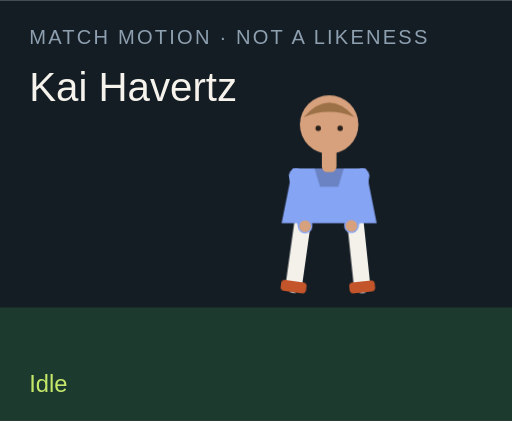
t = 0.00 s
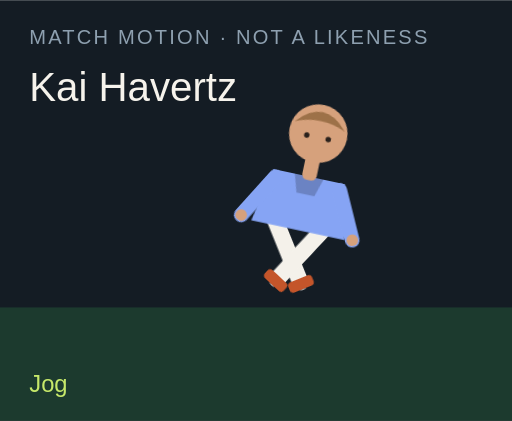
t = 1.50 s
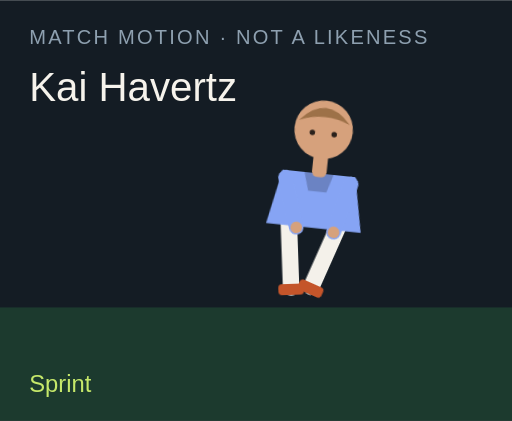
t = 3.00 s
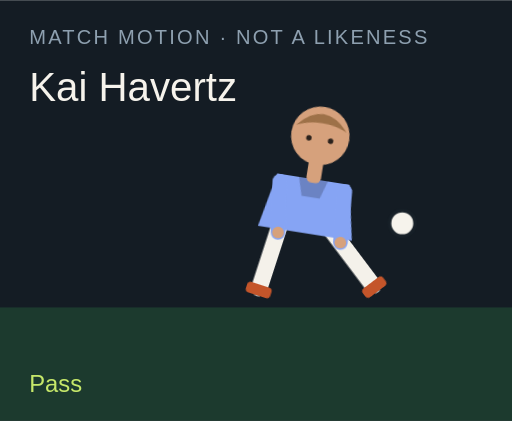
t = 4.50 s
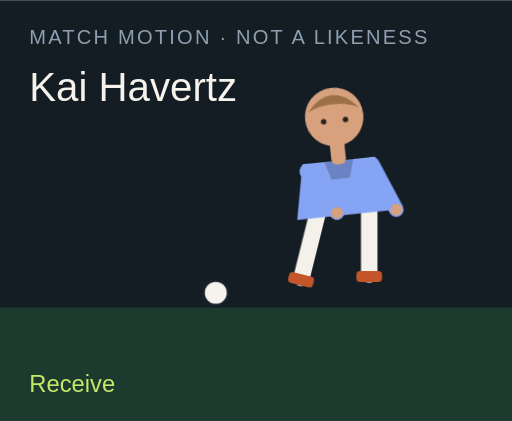
t = 6.00 s
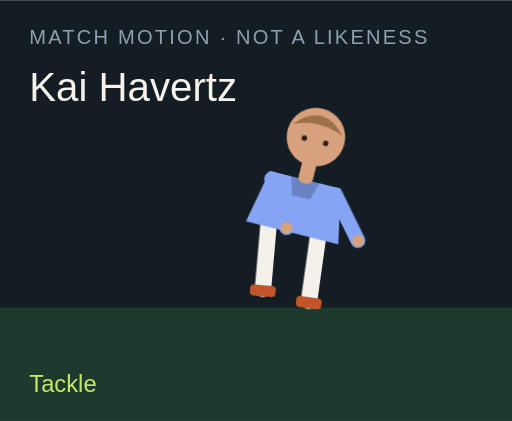
t = 7.50 s

The animated SVG that drew these frames (rendered in a browser with its animation timeline set to each time). Animation: 18 CSS @keyframes rules; one cycle of 9.00 s, repeats indefinitely.

<?xml version="1.0" encoding="UTF-8"?>
<svg xmlns="http://www.w3.org/2000/svg" viewBox="0 0 280 230" role="img">
  <style>@media (prefers-reduced-motion: reduce){animate,animateTransform{display:none}}</style>
  <rect width="280" height="230" fill="#141c24"/>
  <rect y="168" width="280" height="62" fill="#1c3a2e"/>
  <text x="16" y="24" fill="#8ea0b0" font-family="Arial,sans-serif" font-size="11" letter-spacing="1.2">MATCH MOTION · NOT A LIKENESS</text>
  <text x="16" y="55" fill="#f6f3ec" font-family="Impact,sans-serif" font-size="22">Kai Havertz</text>
  <circle r="7" fill="#f6f3ec" stroke="#172028" stroke-width="2" id="motion-31144" cx="150" cy="160" opacity="0">
    
    
    
  </circle>
  <g transform="translate(132 40)">
    <g id="motion-31166" transform="rotate(0 48 90)">
      
      <g id="motion-31168" transform="translate(0 0)">
        
        <g transform="translate(34 78)"><g id="motion-31170" transform="rotate(8)"><path d="M0 0 V38" stroke="#f4f1ea" stroke-width="9" stroke-linecap="round"/><rect x="-7" y="36" width="14" height="6" rx="2" fill="#c4552a"/></g></g>
        <g transform="translate(62 78)"><g id="motion-31172" transform="rotate(-6)"><path d="M0 0 V38" stroke="#f4f1ea" stroke-width="9" stroke-linecap="round"/><rect x="-7" y="36" width="14" height="6" rx="2" fill="#c4552a"/></g></g>
        <path d="M28 52 h40 l6 30 H22 Z" fill="#86a4f4"/>
        <path d="M40 52 h16 l-3 10 H43 Z" fill="#000" opacity=".2"/>
        <g transform="translate(30 56)"><g id="motion-31174" transform="rotate(-10)"><path d="M0 0 V28" stroke="#86a4f4" stroke-width="8" stroke-linecap="round"/><circle cx="0" cy="28" r="3.2" fill="#d6a17c"/></g></g>
        <g transform="translate(66 56)"><g id="motion-31176" transform="rotate(12)"><path d="M0 0 V28" stroke="#86a4f4" stroke-width="8" stroke-linecap="round"/><circle cx="0" cy="28" r="3.2" fill="#d6a17c"/></g></g>
        <rect x="44" y="40" width="8" height="14" rx="3" fill="#d6a17c"/>
        <circle cx="48" cy="28" r="16" fill="#d6a17c"/>
        <path d="M34 24 Q48 8 62 24 Q48 18 34 24" fill="#9d7148"/>
        <circle cx="42" cy="30" r="1.5" fill="#2a211c"/><circle cx="54" cy="30" r="1.5" fill="#2a211c"/>
      </g>
    </g>
  </g>
  <text x="16" y="214" fill="#c6e86a" font-family="Arial,sans-serif" font-size="13" opacity="1" id="motion-31148">Idle</text><text x="16" y="214" fill="#c6e86a" font-family="Arial,sans-serif" font-size="13" opacity="0" id="motion-31150">Jog</text><text x="16" y="214" fill="#c6e86a" font-family="Arial,sans-serif" font-size="13" opacity="0" id="motion-31152">Sprint</text><text x="16" y="214" fill="#c6e86a" font-family="Arial,sans-serif" font-size="13" opacity="0" id="motion-31154">Dribble</text><text x="16" y="214" fill="#c6e86a" font-family="Arial,sans-serif" font-size="13" opacity="0" id="motion-31156">Pass</text><text x="16" y="214" fill="#c6e86a" font-family="Arial,sans-serif" font-size="13" opacity="0" id="motion-31158">Shoot</text><text x="16" y="214" fill="#c6e86a" font-family="Arial,sans-serif" font-size="13" opacity="0" id="motion-31160">Receive</text><text x="16" y="214" fill="#c6e86a" font-family="Arial,sans-serif" font-size="13" opacity="0" id="motion-31162">Tackle</text><text x="16" y="214" fill="#c6e86a" font-family="Arial,sans-serif" font-size="13" opacity="0" id="motion-31164">Jump</text>
<style>@keyframes track-31145{0%{cx:150px}11.1%{cx:156px}22.2%{cx:164px}33.300000000000004%{cx:142px}44.4%{cx:190px}55.60000000000001%{cx:250px}66.7%{cx:118px}77.8%{cx:150px}88.9%{cx:150px}100%{cx:150px}}@keyframes track-31146{0%{cy:160px}11.1%{cy:158px}22.2%{cy:154px}33.300000000000004%{cy:156px}44.4%{cy:148px}55.60000000000001%{cy:96px}66.7%{cy:160px}77.8%{cy:160px}88.9%{cy:160px}100%{cy:160px}}@keyframes track-31147{0%{opacity:0}11.1%{opacity:0}22.2%{opacity:0}33.300000000000004%{opacity:1}44.4%{opacity:1}55.60000000000001%{opacity:1}66.7%{opacity:1}77.8%{opacity:0}88.9%{opacity:0}100%{opacity:0}}@keyframes track-31149{0%{opacity:1}11.1%{opacity:0}22.2%{opacity:0}33.300000000000004%{opacity:0}44.4%{opacity:0}55.60000000000001%{opacity:0}66.7%{opacity:0}77.8%{opacity:0}88.9%{opacity:0}100%{opacity:1}}@keyframes track-31151{0%{opacity:0}11.1%{opacity:1}22.2%{opacity:0}33.300000000000004%{opacity:0}44.4%{opacity:0}55.60000000000001%{opacity:0}66.7%{opacity:0}77.8%{opacity:0}88.9%{opacity:0}100%{opacity:0}}@keyframes track-31153{0%{opacity:0}11.1%{opacity:0}22.2%{opacity:1}33.300000000000004%{opacity:0}44.4%{opacity:0}55.60000000000001%{opacity:0}66.7%{opacity:0}77.8%{opacity:0}88.9%{opacity:0}100%{opacity:0}}@keyframes track-31155{0%{opacity:0}11.1%{opacity:0}22.2%{opacity:0}33.300000000000004%{opacity:1}44.4%{opacity:0}55.60000000000001%{opacity:0}66.7%{opacity:0}77.8%{opacity:0}88.9%{opacity:0}100%{opacity:0}}@keyframes track-31157{0%{opacity:0}11.1%{opacity:0}22.2%{opacity:0}33.300000000000004%{opacity:0}44.4%{opacity:1}55.60000000000001%{opacity:0}66.7%{opacity:0}77.8%{opacity:0}88.9%{opacity:0}100%{opacity:0}}@keyframes track-31159{0%{opacity:0}11.1%{opacity:0}22.2%{opacity:0}33.300000000000004%{opacity:0}44.4%{opacity:0}55.60000000000001%{opacity:1}66.7%{opacity:0}77.8%{opacity:0}88.9%{opacity:0}100%{opacity:0}}@keyframes track-31161{0%{opacity:0}11.1%{opacity:0}22.2%{opacity:0}33.300000000000004%{opacity:0}44.4%{opacity:0}55.60000000000001%{opacity:0}66.7%{opacity:1}77.8%{opacity:0}88.9%{opacity:0}100%{opacity:0}}@keyframes track-31163{0%{opacity:0}11.1%{opacity:0}22.2%{opacity:0}33.300000000000004%{opacity:0}44.4%{opacity:0}55.60000000000001%{opacity:0}66.7%{opacity:0}77.8%{opacity:1}88.9%{opacity:0}100%{opacity:0}}@keyframes track-31165{0%{opacity:0}11.1%{opacity:0}22.2%{opacity:0}33.300000000000004%{opacity:0}44.4%{opacity:0}55.60000000000001%{opacity:0}66.7%{opacity:0}77.8%{opacity:0}88.9%{opacity:1}100%{opacity:0}}@keyframes track-31167{0%{transform:rotate(0deg)}11.1%{transform:rotate(8deg)}22.2%{transform:rotate(16deg)}33.300000000000004%{transform:rotate(6deg)}44.4%{transform:rotate(4deg)}55.60000000000001%{transform:rotate(14deg)}66.7%{transform:rotate(-6deg)}77.8%{transform:rotate(34deg)}88.9%{transform:rotate(-6deg)}100%{transform:rotate(0deg)}}@keyframes track-31169{0%{transform:translate(0px,0px)}11.1%{transform:translate(0px,-3px)}22.2%{transform:translate(0px,-6px)}33.300000000000004%{transform:translate(0px,-2px)}44.4%{transform:translate(0px,2px)}55.60000000000001%{transform:translate(0px,-4px)}66.7%{transform:translate(0px,1px)}77.8%{transform:translate(0px,10px)}88.9%{transform:translate(0px,-18px)}100%{transform:translate(0px,0px)}}@keyframes track-31171{0%{transform:rotate(8deg)}11.1%{transform:rotate(-26deg)}22.2%{transform:rotate(-42deg)}33.300000000000004%{transform:rotate(-8deg)}44.4%{transform:rotate(6deg)}55.60000000000001%{transform:rotate(12deg)}66.7%{transform:rotate(20deg)}77.8%{transform:rotate(-8deg)}88.9%{transform:rotate(-10deg)}100%{transform:rotate(8deg)}}@keyframes track-31173{0%{transform:rotate(-6deg)}11.1%{transform:rotate(24deg)}22.2%{transform:rotate(38deg)}33.300000000000004%{transform:rotate(18deg)}44.4%{transform:rotate(-38deg)}55.60000000000001%{transform:rotate(-54deg)}66.7%{transform:rotate(6deg)}77.8%{transform:rotate(-22deg)}88.9%{transform:rotate(10deg)}100%{transform:rotate(-6deg)}}@keyframes track-31175{0%{transform:rotate(-10deg)}11.1%{transform:rotate(24deg)}22.2%{transform:rotate(36deg)}33.300000000000004%{transform:rotate(-18deg)}44.4%{transform:rotate(10deg)}55.60000000000001%{transform:rotate(-24deg)}66.7%{transform:rotate(-30deg)}77.8%{transform:rotate(12deg)}88.9%{transform:rotate(-74deg)}100%{transform:rotate(-10deg)}}@keyframes track-31177{0%{transform:rotate(12deg)}11.1%{transform:rotate(-20deg)}22.2%{transform:rotate(-32deg)}33.300000000000004%{transform:rotate(14deg)}44.4%{transform:rotate(-26deg)}55.60000000000001%{transform:rotate(18deg)}66.7%{transform:rotate(-22deg)}77.8%{transform:rotate(-6deg)}88.9%{transform:rotate(-74deg)}100%{transform:rotate(12deg)}}@media(prefers-reduced-motion:no-preference){#motion-31144{animation:track-31145 9s linear infinite both,track-31146 9s linear infinite both,track-31147 9s steps(1,end) infinite both}#motion-31148{animation:track-31149 9s steps(1,end) infinite both}#motion-31150{animation:track-31151 9s steps(1,end) infinite both}#motion-31152{animation:track-31153 9s steps(1,end) infinite both}#motion-31154{animation:track-31155 9s steps(1,end) infinite both}#motion-31156{animation:track-31157 9s steps(1,end) infinite both}#motion-31158{animation:track-31159 9s steps(1,end) infinite both}#motion-31160{animation:track-31161 9s steps(1,end) infinite both}#motion-31162{animation:track-31163 9s steps(1,end) infinite both}#motion-31164{animation:track-31165 9s steps(1,end) infinite both}#motion-31166{animation:track-31167 9s linear infinite both}#motion-31168{animation:track-31169 9s linear infinite both}#motion-31170{animation:track-31171 9s linear infinite both}#motion-31172{animation:track-31173 9s linear infinite both}#motion-31174{animation:track-31175 9s linear infinite both}#motion-31176{animation:track-31177 9s linear infinite both}}</style></svg>
